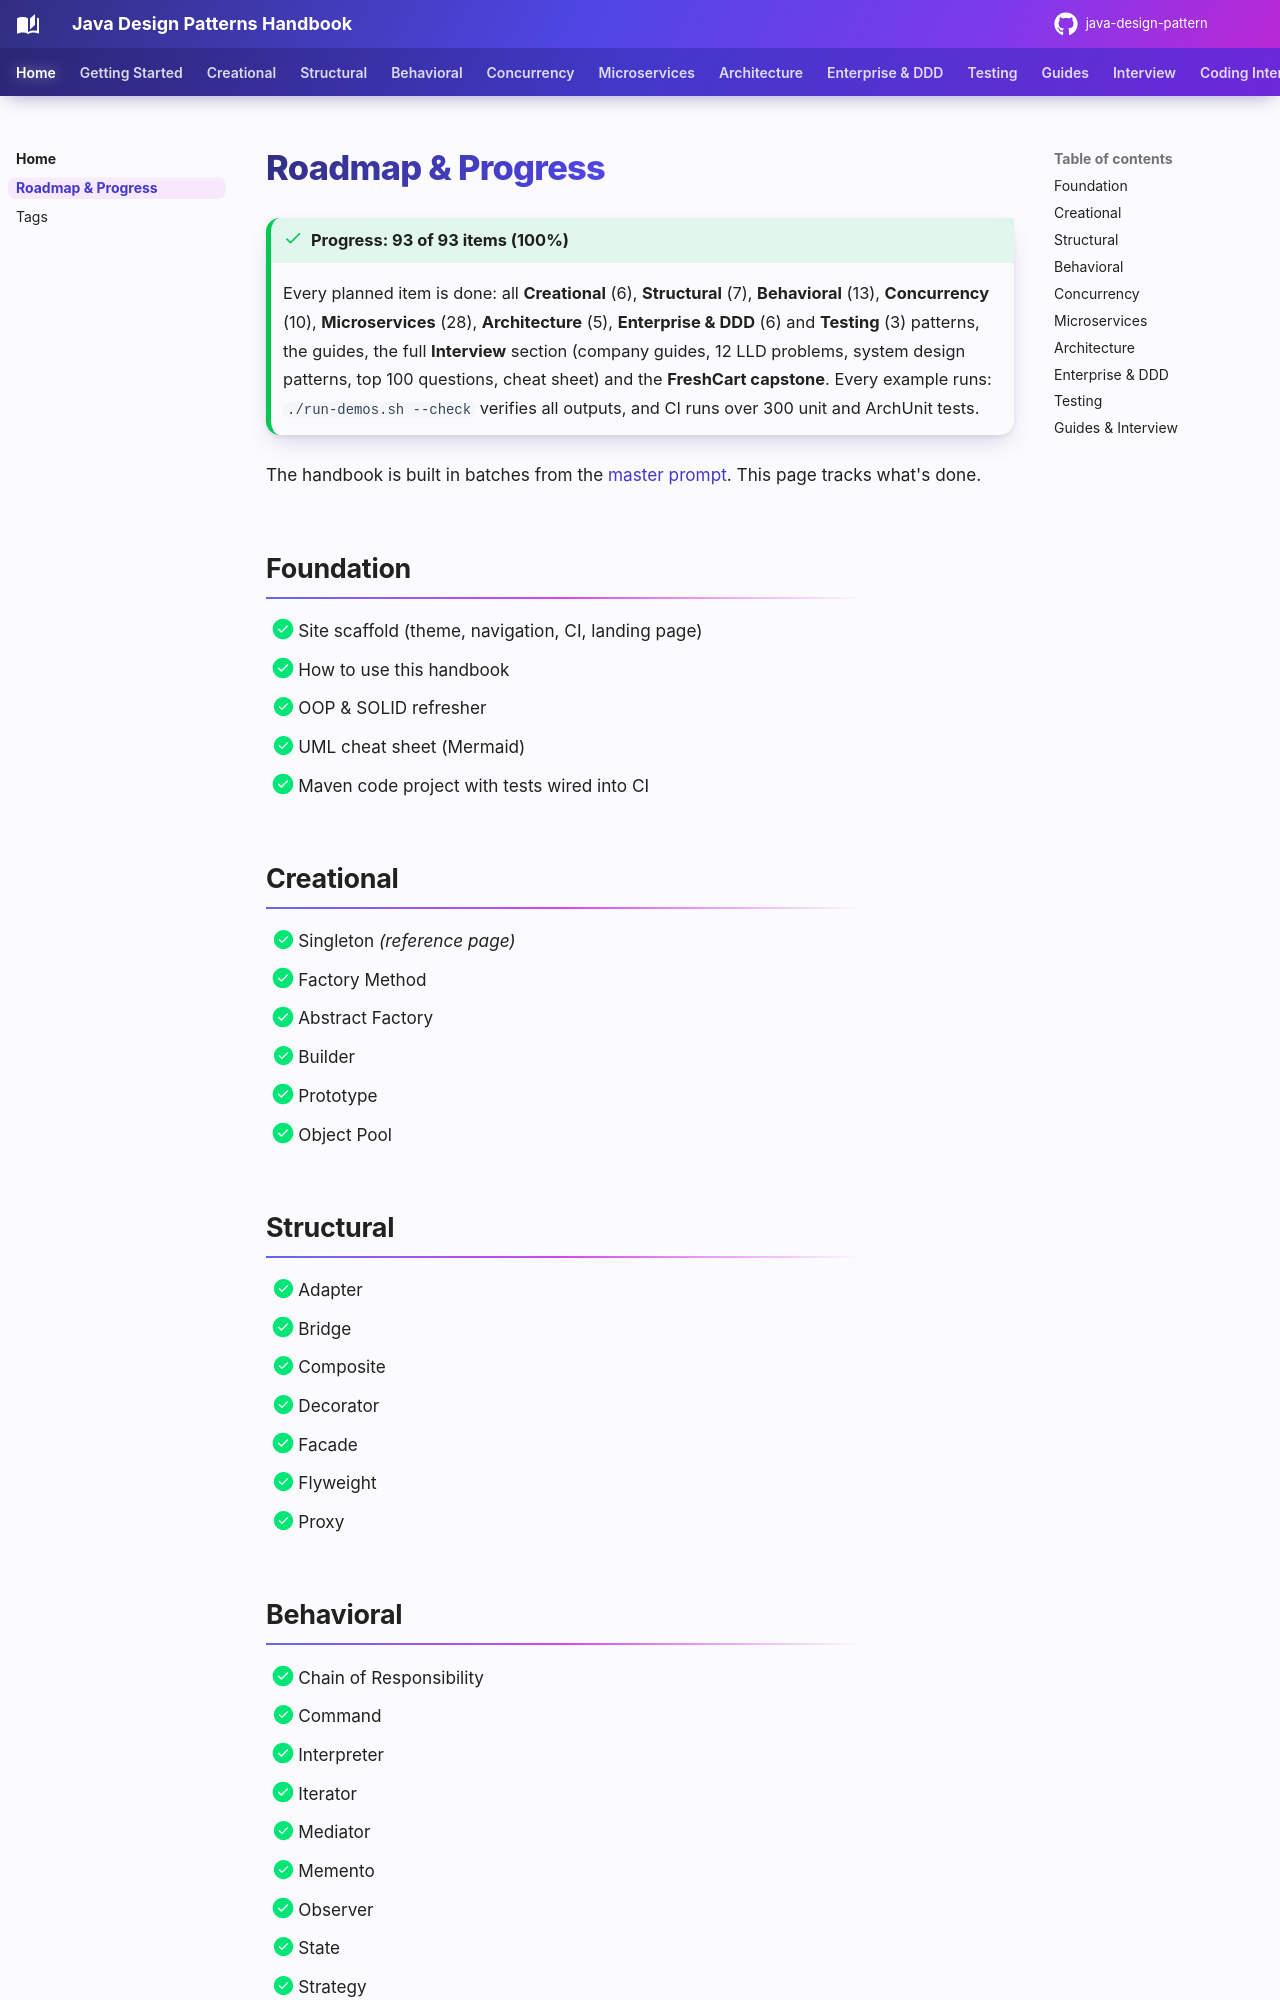

repository: khiruashish/java-design-pattern · page: roadmap/index.html · generator: mkdocs

# Roadmap & Progress

!!! success "Progress: 93 of 93 items (100%)"
    Every planned item is done: all **Creational** (6), **Structural** (7), **Behavioral** (13), **Concurrency** (10), **Microservices** (28), **Architecture** (5), **Enterprise & DDD** (6) and **Testing** (3) patterns, the guides, the full **Interview** section (company guides, 12 LLD problems, system design patterns, top 100 questions, cheat sheet) and the **FreshCart capstone**. Every example runs: `./run-demos.sh --check` verifies all outputs, and CI runs over 300 unit and ArchUnit tests.

The handbook is built in batches from the [master prompt](https://github.com/khiruashish/java-design-pattern/blob/main/MASTER_PROMPT.md). This page tracks what's done.

## Foundation

- [x] Site scaffold (theme, navigation, CI, landing page)
- [x] How to use this handbook
- [x] OOP & SOLID refresher
- [x] UML cheat sheet (Mermaid)
- [x] Maven code project with tests wired into CI

## Creational

- [x] Singleton *(reference page)*
- [x] Factory Method
- [x] Abstract Factory
- [x] Builder
- [x] Prototype
- [x] Object Pool
